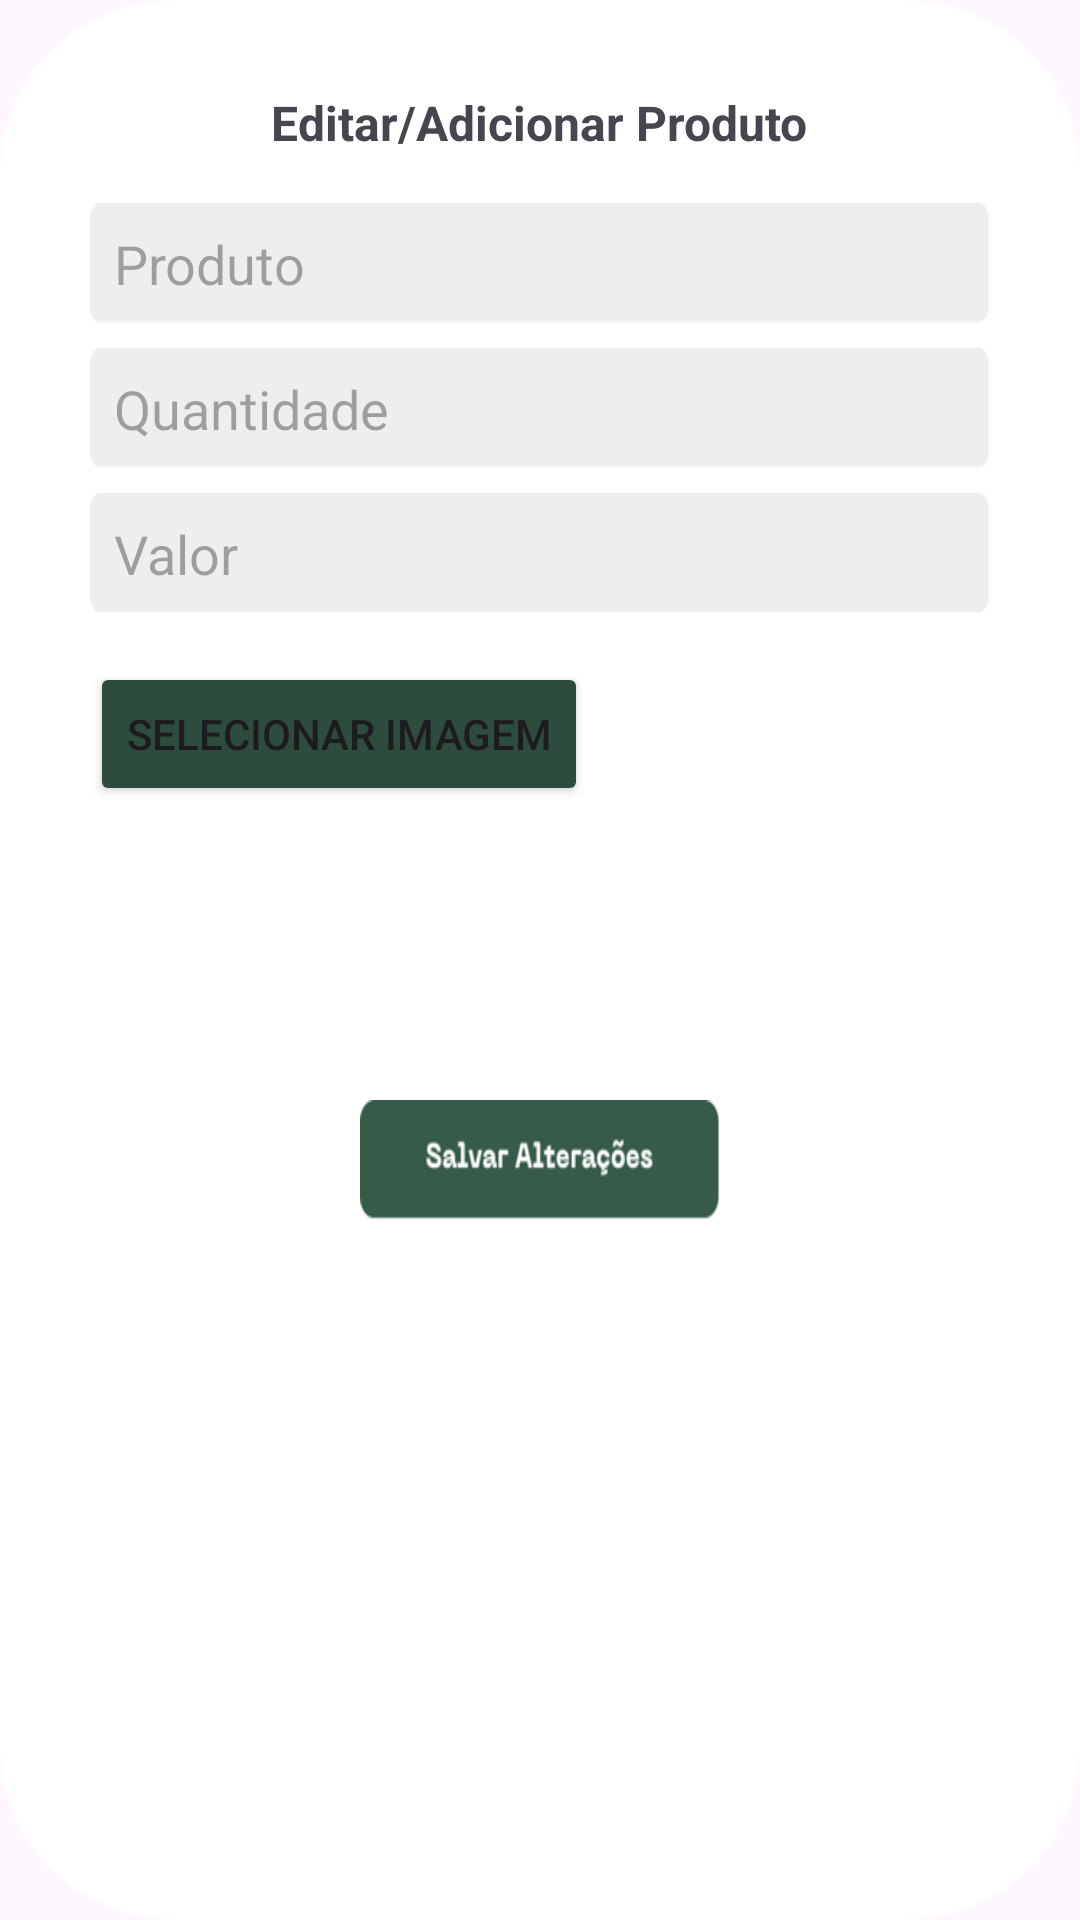

This screen was rendered from an Android layout file. Write that file and the resources it references.
<!-- AndroidManifest.xml: application theme Theme.UrbanGreenMobile -->
<!-- res/layout/editar_produto.xml -->
<?xml version="1.0" encoding="utf-8"?>
<RelativeLayout xmlns:android="http://schemas.android.com/apk/res/android"
    android:layout_width="match_parent"
    android:layout_height="500dp"
    android:padding="30dp"
    android:background="@drawable/background_cardedit">

    <TextView
        android:id="@+id/dialog_title"
        android:layout_width="wrap_content"
        android:layout_height="wrap_content"
        android:text="Editar/Adicionar Produto"
        android:textStyle="bold"
        android:textSize="16sp"
        android:layout_centerHorizontal="true" />

    <ImageButton
        android:id="@+id/close_button"
        android:layout_width="18dp"
        android:layout_height="18dp"
        android:layout_alignParentEnd="true"
        android:background="@drawable/iconefechar"
        android:contentDescription="Fechar"/>

    <LinearLayout
        android:id="@+id/input_fields"
        android:layout_width="match_parent"
        android:layout_height="wrap_content"
        android:orientation="vertical"
        android:layout_below="@id/dialog_title"
        android:layout_marginTop="16dp">

        <EditText
            android:id="@+id/input_produto"
            android:layout_width="match_parent"
            android:layout_height="wrap_content"
            android:hint="Produto"
            android:background="@drawable/background_inputtext"
            android:padding="8dp"/>

        <EditText
            android:id="@+id/input_quantidade"
            android:layout_width="match_parent"
            android:layout_height="wrap_content"
            android:hint="Quantidade"
            android:background="@drawable/background_inputtext"
            android:padding="8dp"
            android:layout_marginTop="8dp"/>

        <EditText
            android:id="@+id/input_valor"
            android:layout_width="match_parent"
            android:layout_height="wrap_content"
            android:hint="Valor"
            android:background="@drawable/background_inputtext"
            android:padding="8dp"
            android:layout_marginTop="8dp"/>

        <Button
            android:id="@+id/btn_selecionar_imagem"
            android:layout_width="wrap_content"
            android:layout_height="wrap_content"
            android:backgroundTint="@color/greenn"
            android:text="Selecionar Imagem"
            android:layout_marginTop="16dp"/>

        <ImageView
            android:id="@+id/imagem_produto"
            android:layout_width="90dp"
            android:layout_height="90dp"
            android:layout_marginTop="8dp"
            android:layout_marginStart="70dp"
            android:scaleType="centerCrop"
            android:contentDescription="Imagem do Produto"/>

    </LinearLayout>

    <ImageButton
        android:id="@+id/btn_salvar"
        android:layout_width="120dp"
        android:layout_height="40dp"
        android:layout_centerHorizontal="true"
        android:layout_below="@id/input_fields"
        android:background="@drawable/btnsalvar"/>
</RelativeLayout>
<!-- resources referenced by this layout -->
<resources>
  <color name="greenn">#2D4C3D</color>
  <!-- drawable background_cardedit: png bitmap (drawable-nodpi, 6108 bytes) -->
  <!-- drawable background_inputtext: png bitmap (drawable-nodpi, 1475 bytes) -->
  <!-- drawable btnsalvar: png bitmap (drawable-nodpi, 5910 bytes) -->
  <style name="Theme.UrbanGreenMobile" parent="Base.Theme.UrbanGreenMobile" />
  <style name="Base.Theme.UrbanGreenMobile" parent="Theme.Material3.DayNight.NoActionBar">
          <item name="android:statusBarColor">@color/gray</item>
          
          
      </style>
  <color name="gray">#808080</color>
</resources>
